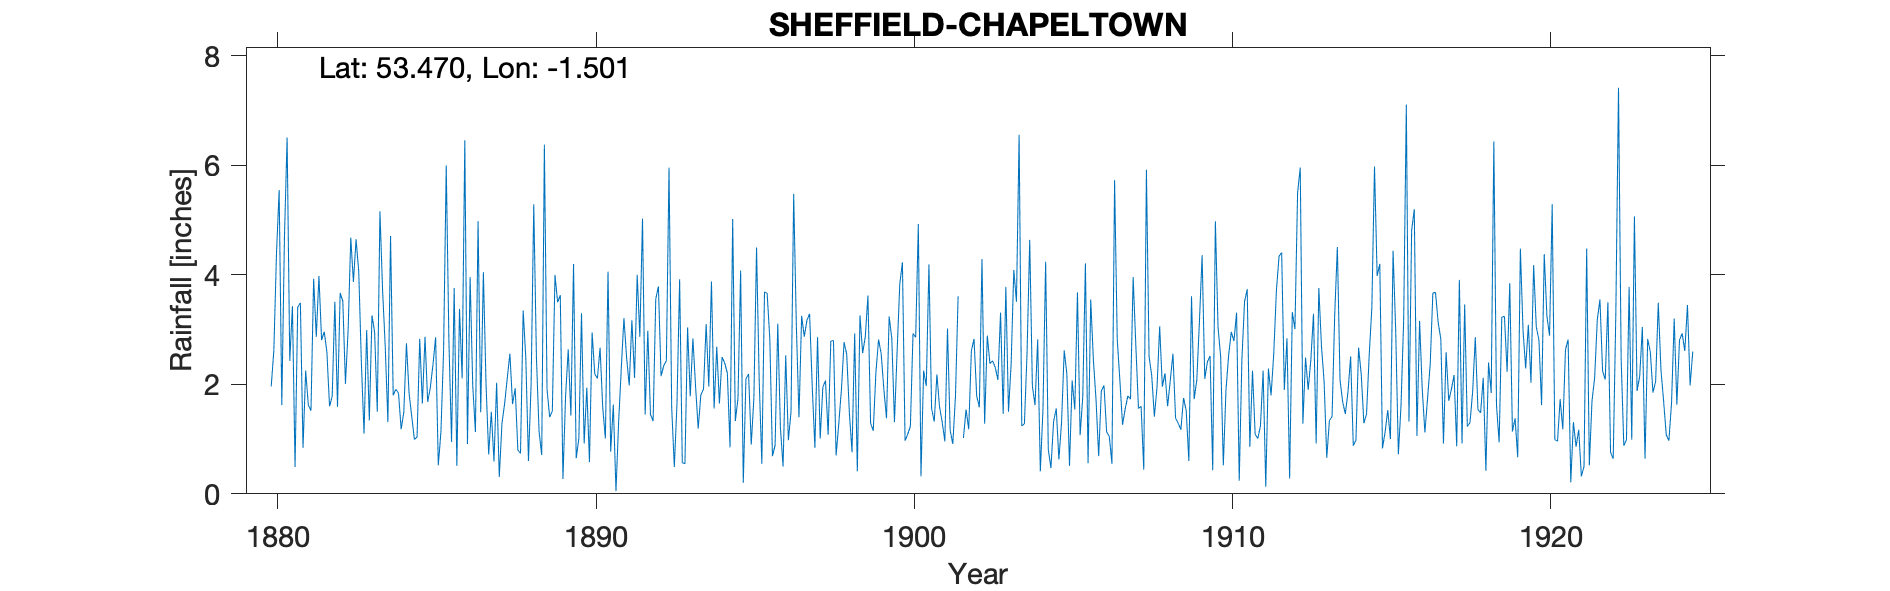

Source data for this figure (header and first rows):
SHEFFIELD-CHAPELTOWN, , , , , , , , , , , , , , , , , , , , , , , 
Grid ref, SK332971, Long, -1.501, Lat, 53.47, Elevation, 582, ft., , , , , , , , , , , , , , , 
Station no, RR4240, , , , , , , , , , , , , , , , , , , , , , 
, 1880, 1881, 1882, 1883, 1884, 1885, 1886, 1887, 1888, 1889, 1890, 1891, 1892, 1893, 1894, 1895, 1896, 1897, 1898, 1899, 1900, 1901, 1902
January, , 0.49, 2.59, 4.07, 4.71, 1.65, 3.76, 2.01, 0.8, 1.4, 3.3, 1.63, 1.45, 1.65, 1.96, 4.08, 0.69, 2.87, 0.7, 3.62, 3.83, 1.56, 1.02
February, , 3.41, 1.6, 2.4, 1.8, 2.87, 0.51, 0.72, 0.74, 1.51, 0.92, 0.05, 2.98, 3.92, 3.88, 0.2, 0.89, 3.17, 1.28, 1.29, 4.23, 1.32, 1.54
March, , 3.49, 1.78, 1.1, 1.91, 1.68, 3.38, 1.5, 3.35, 4, 1.94, 1.31, 1.45, 0.57, 1.56, 2.1, 3.11, 3.29, 1.9, 1.15, 0.97, 2.18, 1.18
April, 1.96, 0.84, 3.51, 2.99, 1.84, 1.94, 2.11, 0.59, 2.48, 3.5, 0.58, 2.29, 1.33, 0.55, 2.69, 2.19, 1.21, 1.96, 2.77, 2.21, 1.09, 1.59, 2.61
May, 2.62, 2.25, 1.59, 1.34, 1.18, 2.36, 6.46, 2.03, 0.6, 3.63, 2.95, 3.21, 3.56, 3.04, 1.65, 0.9, 0.5, 0.84, 2.55, 2.82, 1.23, 1.31, 2.83
June, 4.4, 1.62, 3.67, 3.26, 1.49, 2.86, 0.91, 0.31, 2, 0.27, 2.19, 2.49, 3.79, 1.78, 2.5, 1.75, 2.53, 2.86, 1.48, 2.56, 2.93, 0.96, 1.79
July, 5.55, 1.52, 3.52, 2.95, 2.75, 0.52, 3.96, 1.28, 5.29, 1.79, 2.11, 1.98, 2.15, 2.84, 2.39, 4.5, 0.98, 1.01, 0.76, 1.91, 2.86, 3.02, 1.58
August, 1.62, 3.93, 2.01, 1.5, 1.83, 1.13, 1.97, 1.64, 2.5, 2.64, 2.67, 3.17, 2.34, 1.97, 2.2, 2.07, 1.5, 1.95, 2.93, 1.38, 4.93, 1.16, 4.29
September, 4.69, 2.87, 2.98, 5.16, 1.41, 2.62, 1.13, 2.11, 1.14, 1.43, 1.58, 2.12, 2.43, 1.19, 0.85, 0.55, 5.48, 2.07, 0.41, 3.24, 0.32, 0.91, 1.28
October, 6.51, 3.98, 4.68, 3.72, 0.99, 6, 4.98, 2.56, 0.71, 4.2, 1.01, 4, 5.96, 1.81, 5.02, 3.69, 3.09, 1.08, 3.26, 2.84, 2.25, 1.78, 2.89
November, 2.43, 2.81, 3.87, 2.69, 1.04, 2.81, 1.49, 1.64, 6.38, 0.65, 4.06, 2.87, 1.58, 1.91, 1.33, 3.66, 1.4, 2.79, 2.57, 1.31, 1.97, 3.61, 2.38
December, 3.43, 2.96, 4.65, 1.31, 2.83, 0.95, 4.05, 1.93, 1.91, 1.01, 0.77, 5.03, 0.49, 3.1, 1.74, 2.83, 3.25, 2.8, 2.87, 2.6, 4.19, , 2.43
Total, , 30.17, 36.45, 32.49, 23.78, 27.39, 34.71, 18.32, 27.9, 26.03, 24.08, 30.15, 29.51, 24.33, 27.77, 28.52, 24.63, 26.69, 23.48, 26.93, 30.8, , 25.82
NGR is Potter Hill Near Chapelton and Hi…, , , , , , , , , , , , , , , , , , , , , , , 
